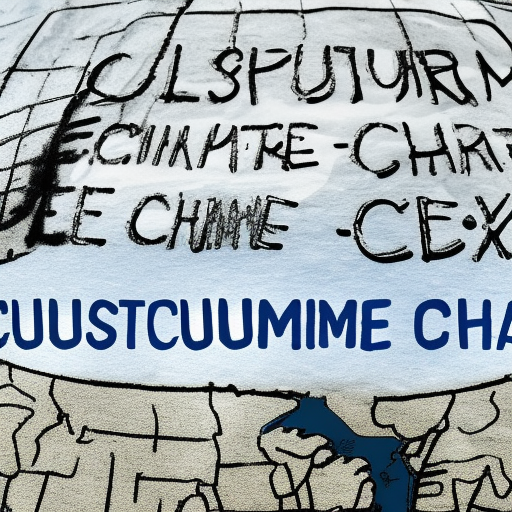
Generation parameters embedded in this image by AUTOMATIC1111 Stable Diffusion web UI or a fork of it (Forge, ...) (PNG 'parameters' text chunk):
consumerism affecting climate change
Steps: 50, Sampler: Euler a, CFG scale: 7, Seed: 212320938, Size: 512x512, Model hash: a2a802b2